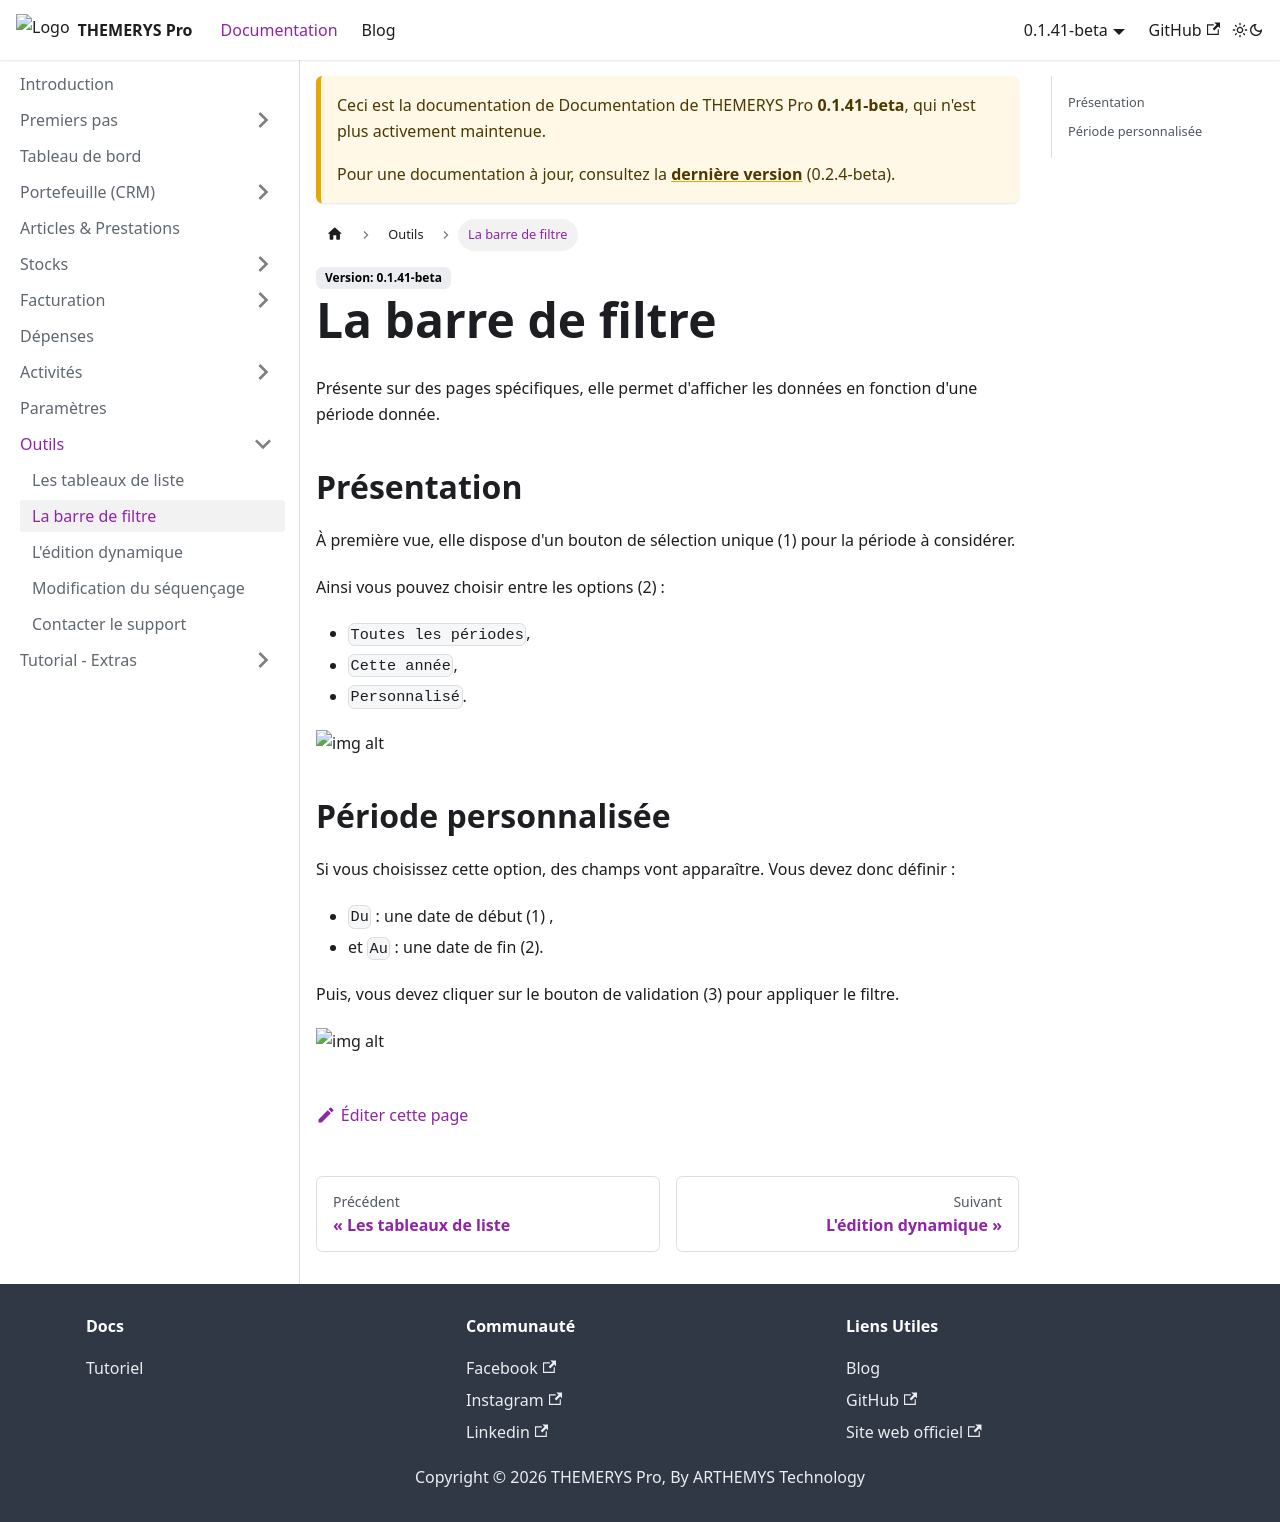

repository: M-tower/themerys-pro-doc · page: docs/0.1.41-beta/outils/barre-de-filtre.html · generator: docusaurus

---
sidebar_position: 2
---

# La barre de filtre

Présente sur des pages spécifiques, elle permet d'afficher les données en fonction d'une période donnée.

## Présentation
À première vue, elle dispose d'un bouton de sélection unique (1) pour la période à considérer.

Ainsi vous pouvez choisir entre les options (2) :
- `Toutes les périodes`,
- `Cette année`,
- `Personnalisé`.

![img alt](/img/barre-filtre.png)

## Période personnalisée
Si vous choisissez cette option, des champs vont apparaître. Vous devez donc définir : 
- `Du` : une date de début (1) ,
- et `Au` : une date de fin (2).

Puis, vous devez cliquer sur le bouton de validation (3) pour appliquer le filtre.

![img alt](/img/barre-filtre-personnalise.png)
